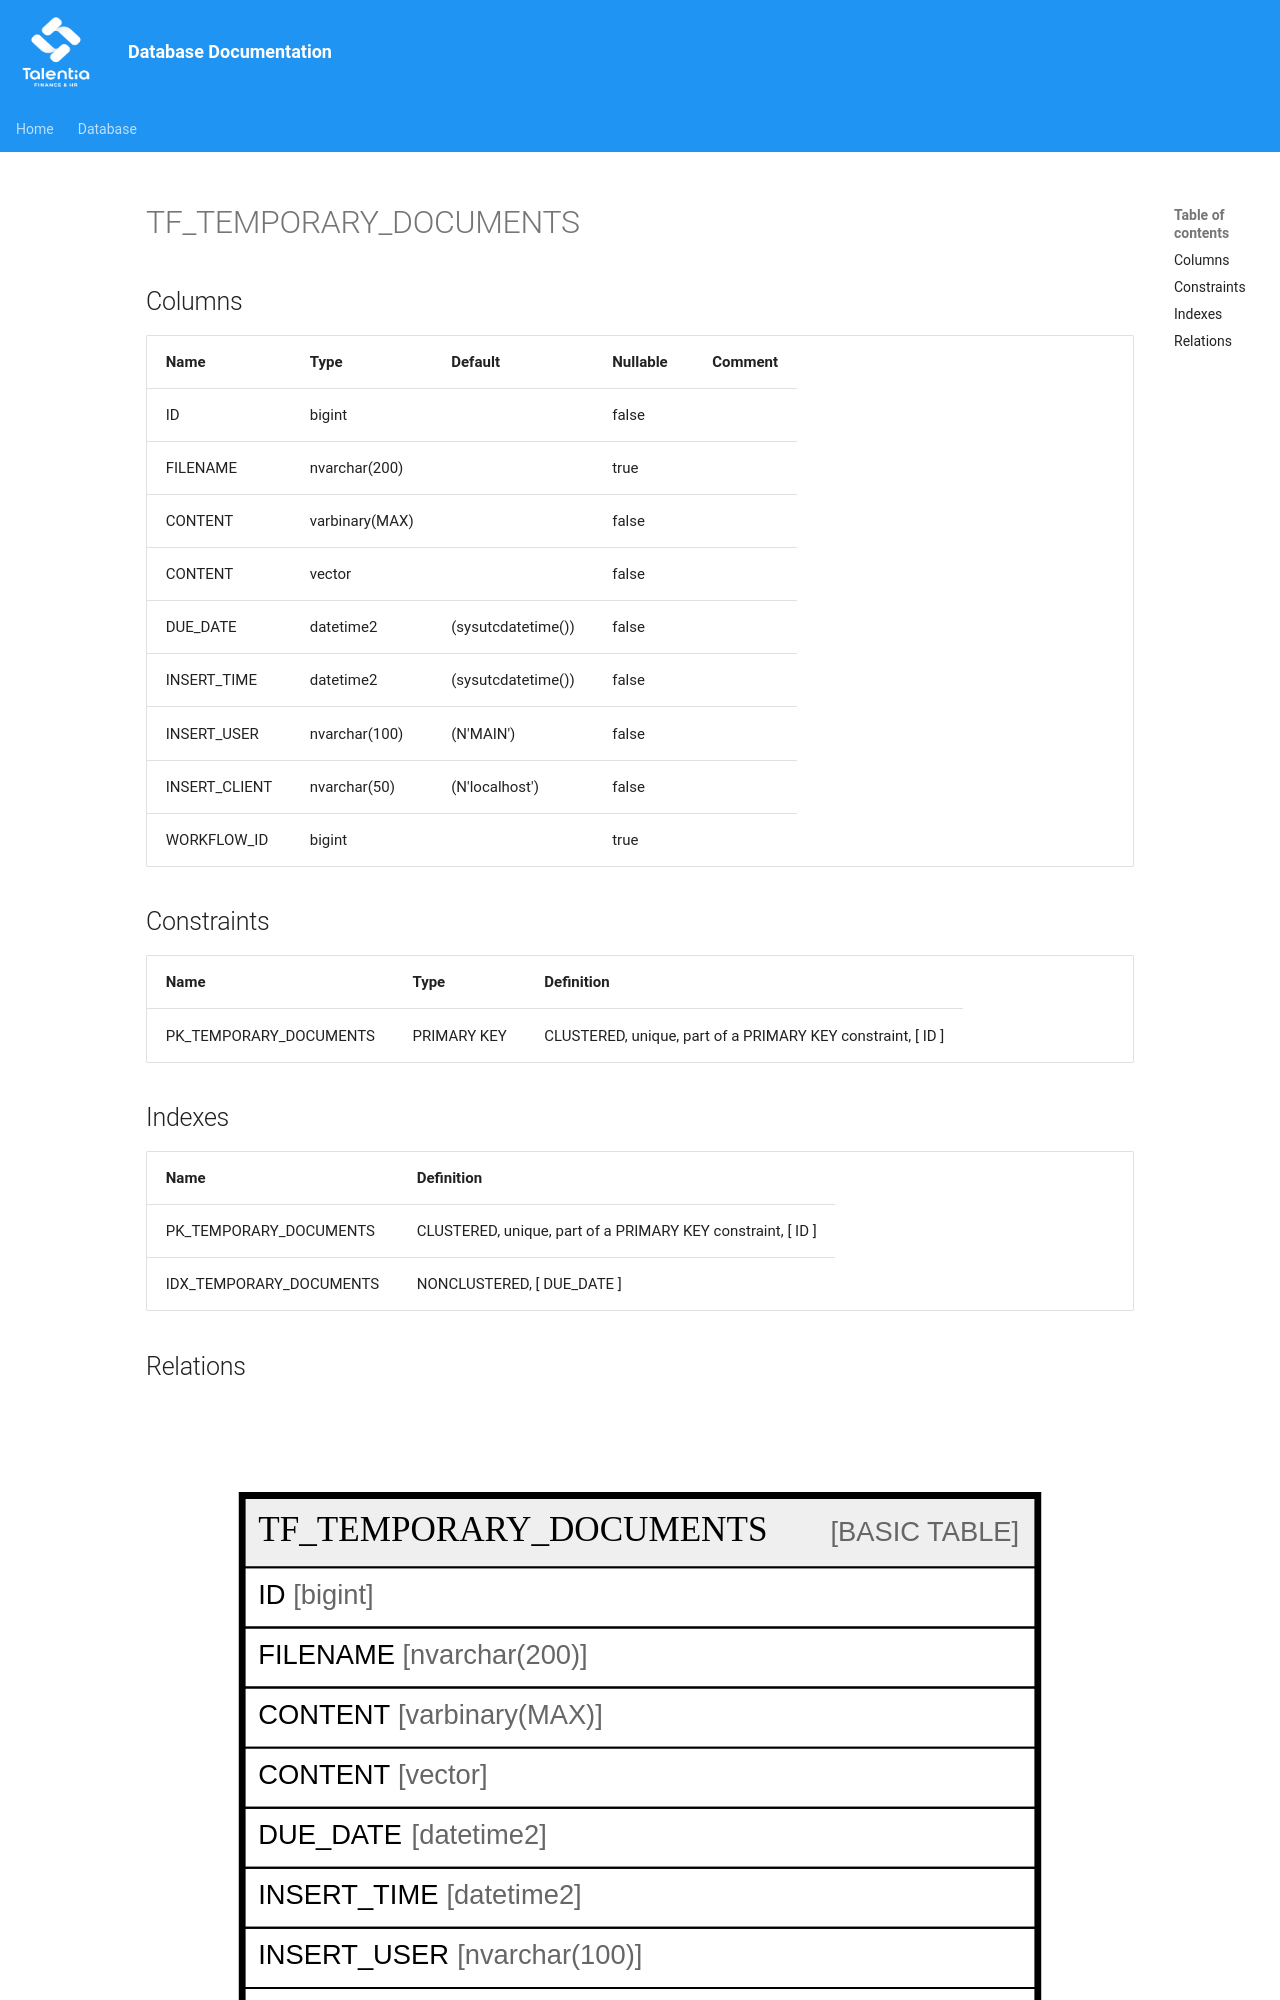

repository: giovanniporcelli/documentazione-db · page: schema/TF_TEMPORARY_DOCUMENTS/index.html · generator: mkdocs

# TF_TEMPORARY_DOCUMENTS

## Columns

| Name | Type | Default | Nullable | Comment |
| ---- | ---- | ------- | -------- | ------- |
| ID | bigint |  | false |  |
| FILENAME | nvarchar(200) |  | true |  |
| CONTENT | varbinary(MAX) |  | false |  |
| CONTENT | vector |  | false |  |
| DUE_DATE | datetime2 | (sysutcdatetime()) | false |  |
| INSERT_TIME | datetime2 | (sysutcdatetime()) | false |  |
| INSERT_USER | nvarchar(100) | (N'MAIN') | false |  |
| INSERT_CLIENT | nvarchar(50) | (N'localhost') | false |  |
| WORKFLOW_ID | bigint |  | true |  |

## Constraints

| Name | Type | Definition |
| ---- | ---- | ---------- |
| PK_TEMPORARY_DOCUMENTS | PRIMARY KEY | CLUSTERED, unique, part of a PRIMARY KEY constraint, [ ID ] |
